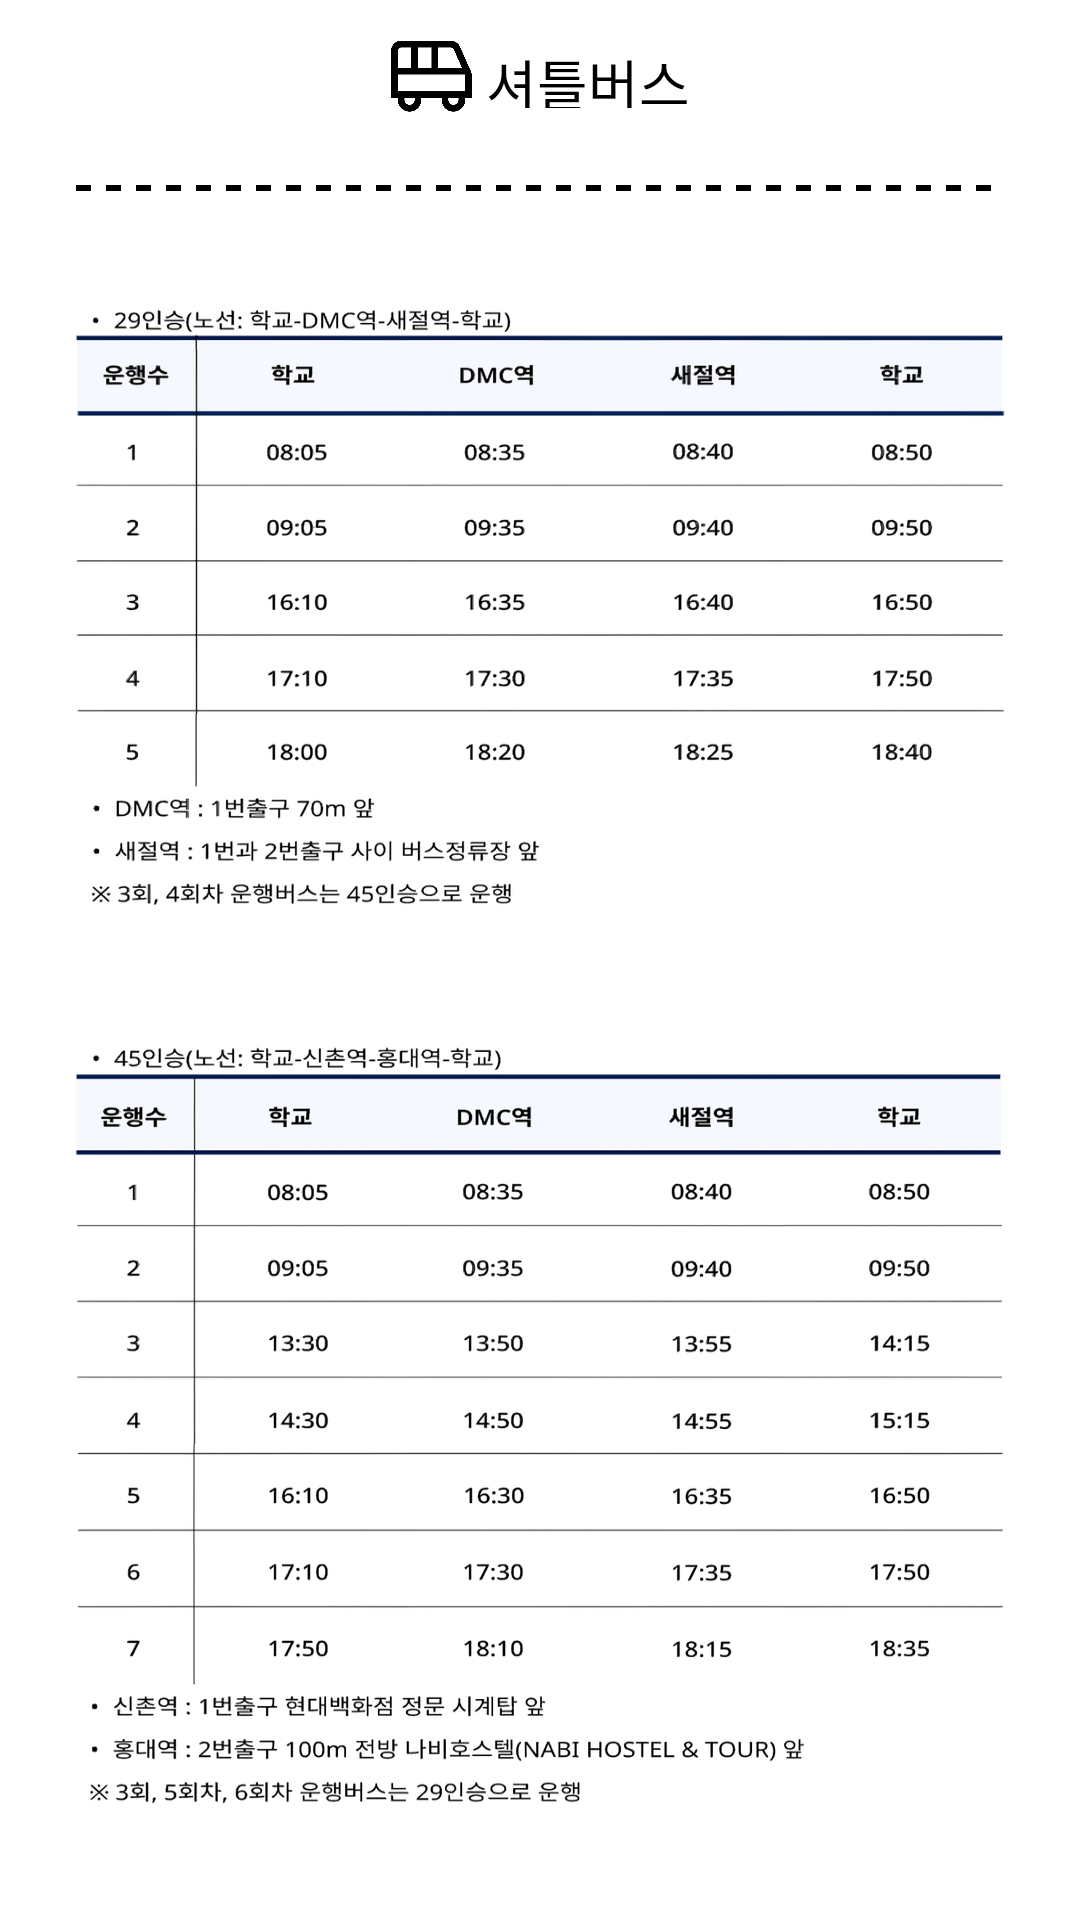

Reconstruct the res/layout file that produces this screen, plus the resources it refers to.
<!-- AndroidManifest.xml: application theme Theme.School_Homepage -->
<!-- res/layout/shuttle_bus.xml -->
<RelativeLayout
    xmlns:android="http://schemas.android.com/apk/res/android"
    android:id="@+id/shuttle_id"
    android:layout_width="fill_parent"
    android:layout_height="fill_parent"
    android:clipToOutline="true">

    <android.widget.Button
        android:id="@+id/back_btn_han"
        android:layout_width="79px"
        android:layout_height="117px"
        android:layout_alignParentLeft="true"
        android:layout_alignParentTop="true"
        android:layout_marginLeft="36px"
        android:layout_marginTop="16px"
        android:background="@drawable/back_logo" />

    <View
        android:id="@+id/shuttle_logo"
        android:layout_width="81px"
        android:layout_height="81px"
        android:layout_alignParentLeft="true"
        android:layout_alignParentTop="true"
        android:layout_marginLeft="391px"
        android:layout_marginTop="34px"
        android:background="@drawable/main_bus" />
    <TextView
        android:id="@+id/shuttle_title"
        android:layout_width="204px"
        android:layout_height="66px"
        android:layout_alignParentLeft="true"
        android:layout_marginLeft="486px"
        android:layout_alignParentTop="true"
        android:layout_marginTop="42px"
        android:text="셔틀버스"
        android:textAppearance="@style/sche_title_s"
        android:gravity="center_vertical"
        />

    <View
        android:id="@+id/dott_linee"
        android:layout_width="934px"
        android:layout_height="10dp"
        android:layout_alignParentTop="true"
        android:layout_centerHorizontal="true"
        android:layout_marginTop="173px"
        android:background="@drawable/dot_line"
        android:elevation="4px" />


    <View
        android:id="@+id/shuttle"
        android:layout_width="1028px"
        android:layout_height="1929px"
        android:layout_alignParentLeft="true"
        android:layout_alignParentTop="true"
        android:layout_marginLeft="27px"
        android:layout_marginTop="201px"
        android:background="@drawable/shuttle" />
</RelativeLayout>
<!-- resources referenced by this layout -->
<resources>
  <!-- drawable dot_line (drawable-v24) -->
  <shape xmlns:android="http://schemas.android.com/apk/res/android"
      android:shape="line">
  
      <stroke
          android:color="#000000"
          android:width="2dp"
          android:dashWidth="5dp"
          android:dashGap="5dp"/>
  
  </shape>
  <!-- drawable main_bus: png bitmap (drawable-v24, 7936 bytes) -->
  <!-- drawable shuttle: png bitmap (drawable-v24, 465132 bytes) -->
  <style name="sche_title_s">
          <item name="android:textSize">55px</item>
          <item name="android:textColor">#000000</item>
      </style>
  <style name="Theme.School_Homepage" parent="Theme.MaterialComponents.DayNight.DarkActionBar">
          
          <item name="colorPrimary">@color/purple_500</item>
          <item name="colorPrimaryVariant">@color/purple_700</item>
          <item name="colorOnPrimary">@color/white</item>
          
          <item name="colorSecondary">@color/teal_200</item>
          <item name="colorSecondaryVariant">@color/teal_700</item>
          <item name="colorOnSecondary">@color/black</item>
          
          <item name="android:statusBarColor" tools:targetApi="l">?attr/colorPrimaryVariant</item>
          
          <item name="windowNoTitle">true</item>
          <item name="android:windowFullscreen">true</item>
      </style>
  <color name="purple_500">#FF6200EE</color>
  <color name="purple_700">#FF3700B3</color>
  <color name="white">#FFFFFFFF</color>
  <color name="teal_200">#FF03DAC5</color>
  <color name="teal_700">#FF018786</color>
  <color name="black">#FF000000</color>
</resources>
